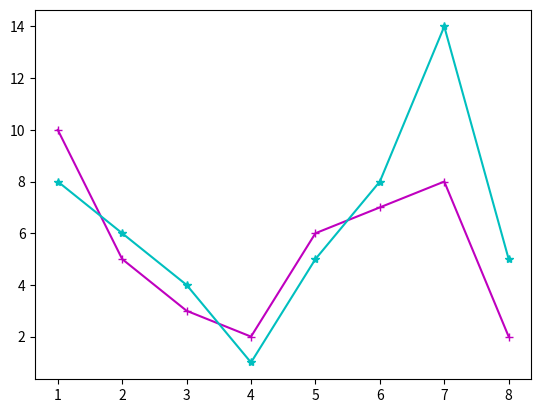

Here is the Python script that generated this plot:
import matplotlib.pyplot as plt

plt.plot([1, 2, 3, 4, 5, 6, 7, 8], [10, 5, 3, 2, 6, 7, 8, 2], "m-+")
plt.plot([1, 2, 3, 4, 5, 6, 7, 8], [8, 6, 4, 1, 5, 8, 14, 5], "c-*")

plt.show()